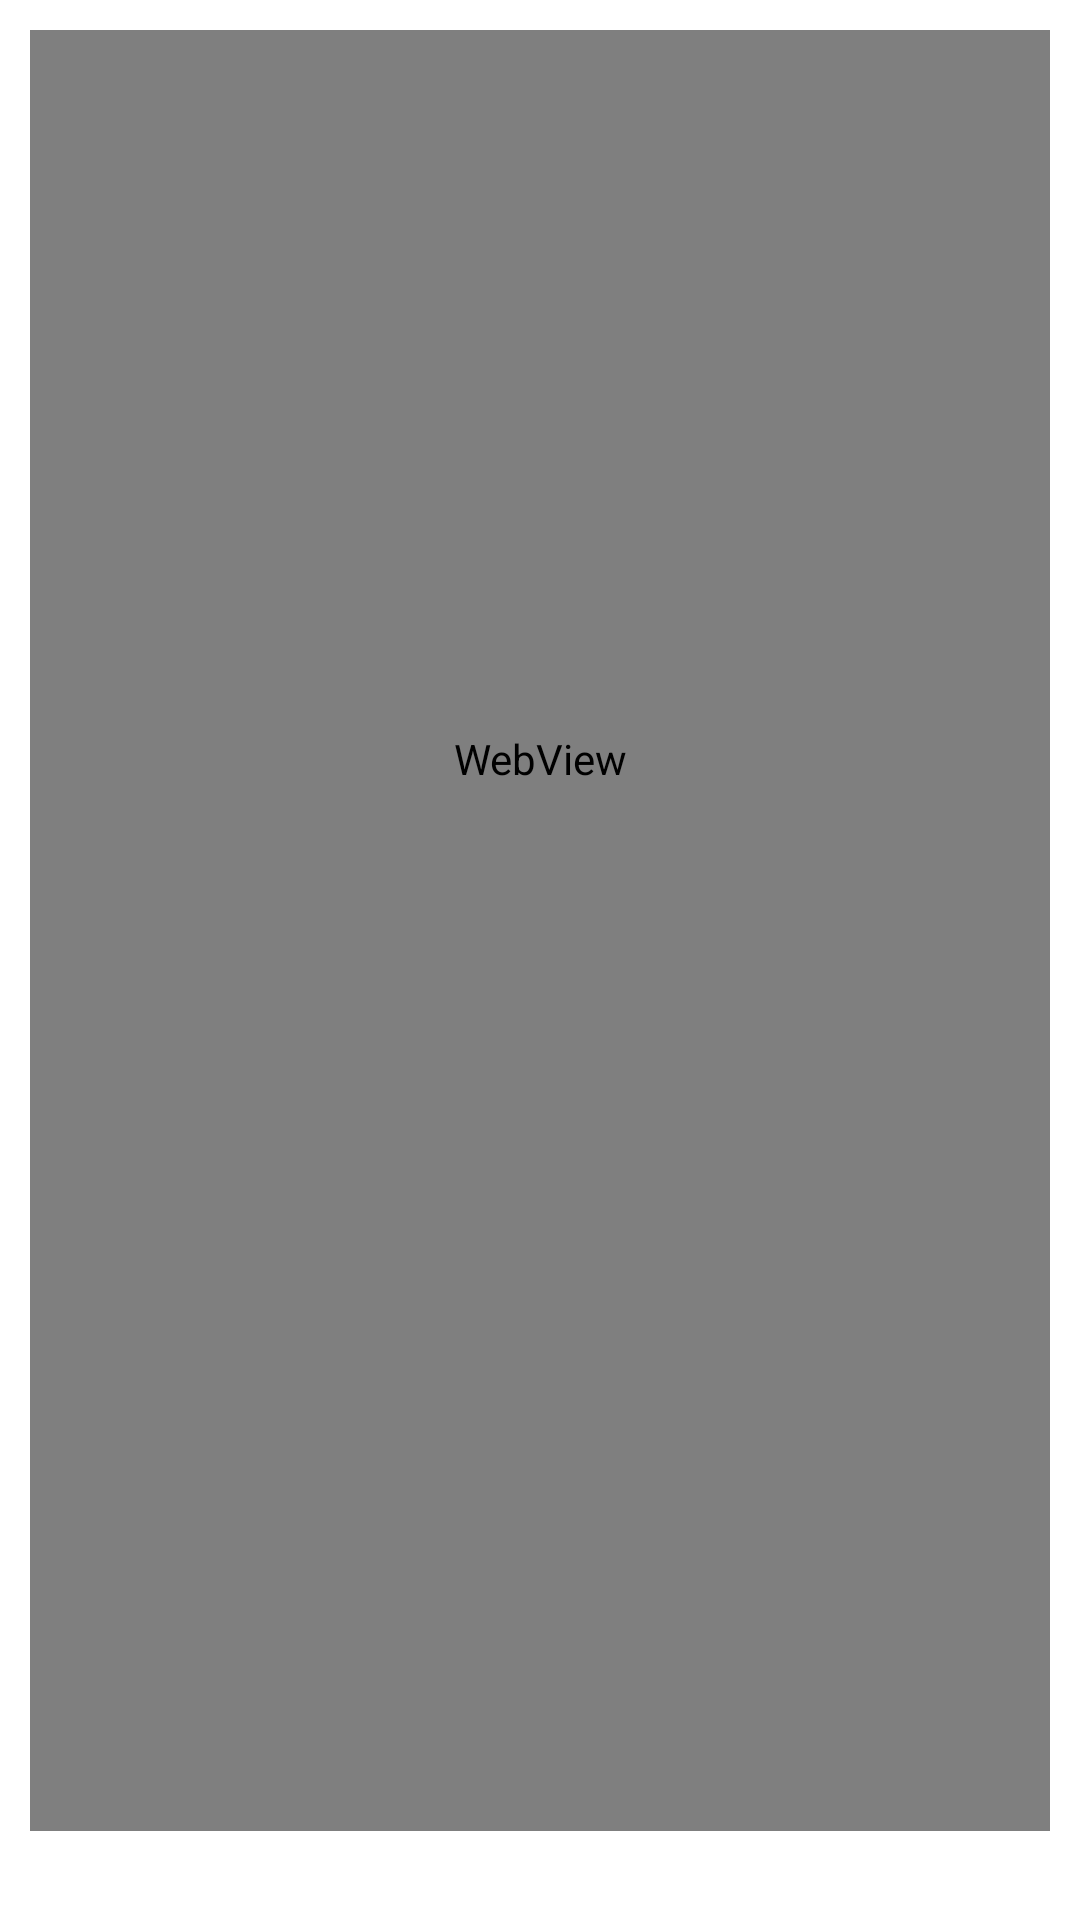

Android layout source for this screen:
<!-- AndroidManifest.xml: application theme Theme.SLNKChitFunds -->
<!-- res/layout/qr_fragment.xml -->
<?xml version="1.0" encoding="utf-8"?>
<LinearLayout xmlns:android="http://schemas.android.com/apk/res/android"
    xmlns:app="http://schemas.android.com/apk/res-auto"
    android:background="@color/white"
    android:layout_width="match_parent"
    android:layout_height="match_parent"
    android:orientation="vertical">



    <LinearLayout
        android:layout_width="match_parent"
        android:layout_height="match_parent"
        android:layout_margin="10dp"
        android:orientation="vertical">

        <LinearLayout
            android:layout_width="match_parent"
            android:layout_height="wrap_content"
            android:orientation="horizontal"
            android:weightSum="3">


            <TextView
                android:layout_width="wrap_content"
                android:layout_height="wrap_content"
                android:textColor="#000"
                android:textSize="16dp"
                android:text="Fotato Explore"
                android:layout_marginRight="110dp"
                android:layout_weight="1"
                android:drawableRight="@drawable/ic_baseline_keyboard_arrow_down_24"
                android:layout_gravity="center_vertical"
                android:gravity="center"/>

            <ImageView
                android:layout_width="0dp"
                android:layout_height="40dp"
                android:layout_weight="1"
                android:layout_gravity="top"
                android:src="@drawable/logo"/>
        </LinearLayout>

        <LinearLayout
            android:layout_width="match_parent"
            android:layout_height="170dp"
            android:gravity="center"
            android:orientation="vertical"
            android:paddingTop="10dp">

            <ImageView
                android:id="@+id/qr_scanner"
                android:layout_width="196dp"
                android:layout_height="183dp"
                android:layout_marginTop="0sp"
                android:layout_marginBottom="0dp"
                android:src="@drawable/ic_baseline_qr_code_scanner" />



            <com.budiyev.android.codescanner.CodeScannerView
                android:id="@+id/scanner_view"
                android:layout_width="230dp"
                android:layout_height="183dp"
                android:layout_marginTop="0dp"
                android:layout_marginBottom="0dp"
                android:visibility="gone"
                app:autoFocusButtonColor="@android:color/white"
                app:autoFocusButtonVisible="true"
                app:flashButtonColor="@android:color/white"
                app:flashButtonVisible="true"
                app:maskColor="#6C000000" />



        </LinearLayout>
        <LinearLayout
            android:layout_width="match_parent"
            android:layout_height="match_parent"
            android:gravity="center"
            android:orientation="vertical"
            android:paddingTop="10dp"
            android:layout_marginTop="10dp"
            android:layout_marginBottom="5dp">

            <View
                android:id="@+id/line_sep"
                android:layout_width="430dp"
                android:layout_height="2dp"
                android:background="#1E8F00"
                android:layout_marginTop="0dp"
                android:layout_marginLeft="0dp"/>



        </LinearLayout>

        <LinearLayout
            android:layout_width="match_parent"
            android:layout_height="700dp"
            android:layout_marginTop="-720dp"
            android:layout_marginBottom="0dp">

            <WebView
                android:id="@+id/webView"
                android:layout_width="match_parent"
                android:layout_height="match_parent"
                android:layout_marginTop="-15dp"
                android:layout_marginBottom="0dp" />

        </LinearLayout>








    </LinearLayout>

</LinearLayout>
<!-- resources referenced by this layout -->
<resources>
  <color name="white">#FFFFFFFF</color>
  <!-- drawable logo: jpeg bitmap (drawable, 32601 bytes) -->
  <style name="Theme.SLNKChitFunds" parent="Theme.MaterialComponents.DayNight.DarkActionBar">
          
          <item name="colorPrimary">@color/purple_500</item>
          <item name="colorPrimaryVariant">@color/purple_700</item>
          <item name="colorOnPrimary">@color/white</item>
          
          <item name="colorSecondary">@color/teal_200</item>
          <item name="colorSecondaryVariant">@color/teal_700</item>
          <item name="colorOnSecondary">@color/black</item>
          
          <item name="android:statusBarColor" tools:targetApi="l">?attr/colorPrimaryVariant</item>
          
      </style>
  <color name="purple_500">#1FAA2A</color>
  <color name="purple_700">#C45C5C5C</color>
  <color name="teal_200">#FF03DAC5</color>
  <color name="teal_700">#FF018786</color>
  <color name="black">#FF000000</color>
</resources>
